The GitHub repository vandanamonappa07/GAN-Autoencoder contains a labelled image folder "GAN-Autoencoder" with 5 categories: non-tumor, non-viable tumor, tumor, viable, viable non-viable. Examples follow, each with its label.

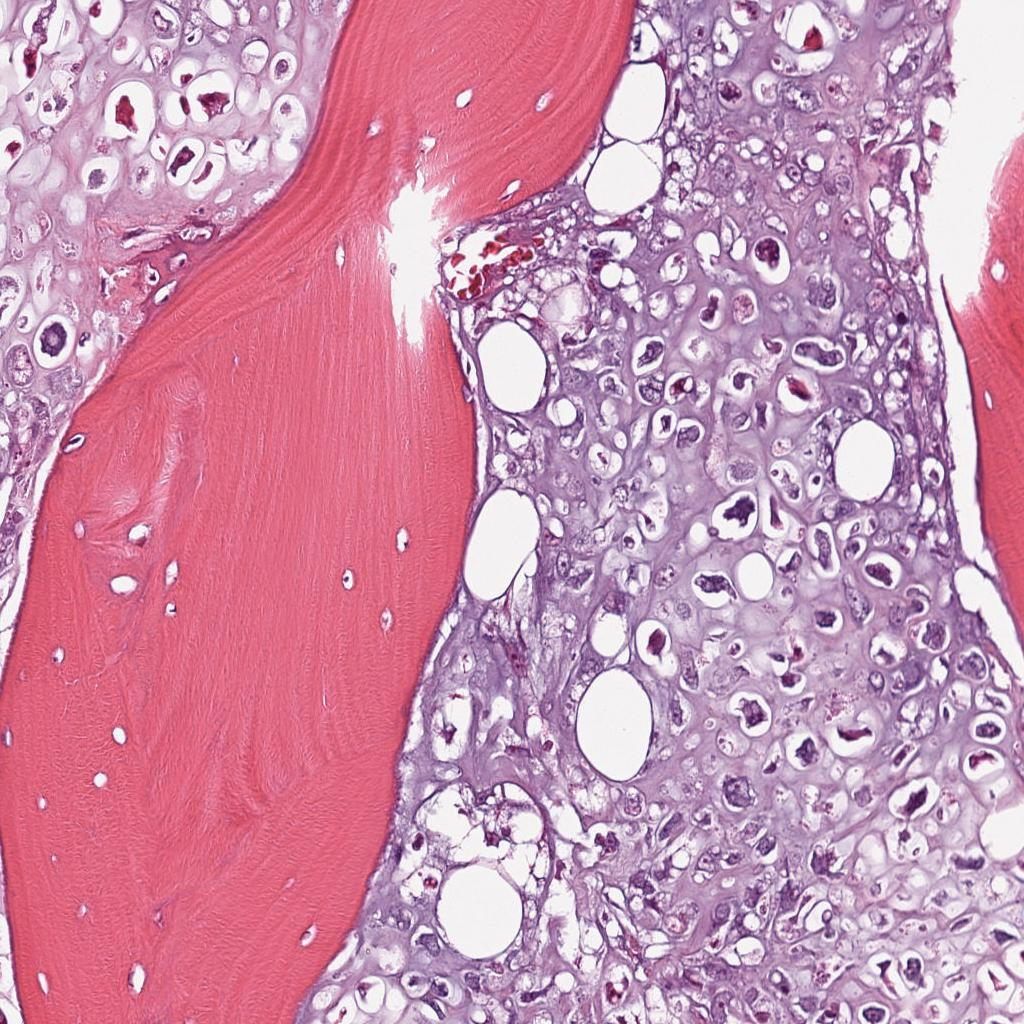
Label: viable

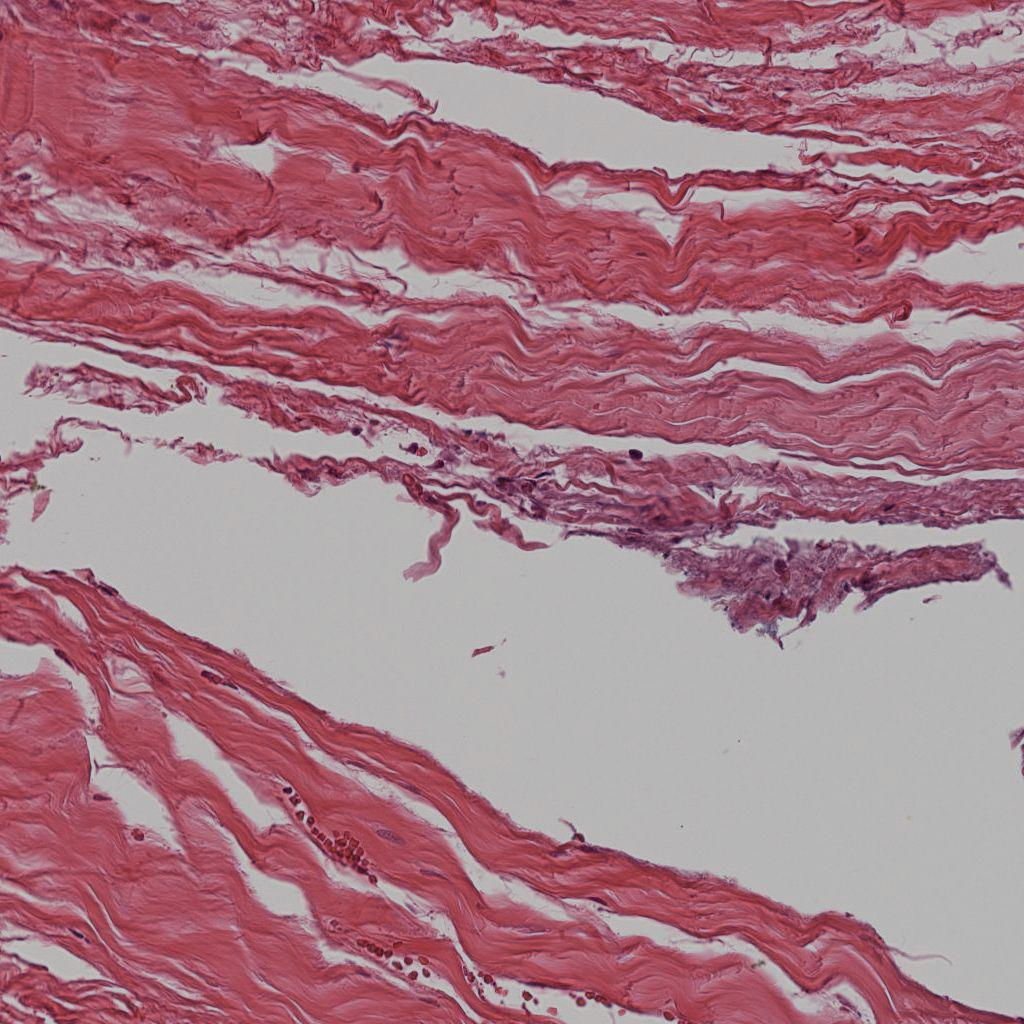
Label: non-tumor

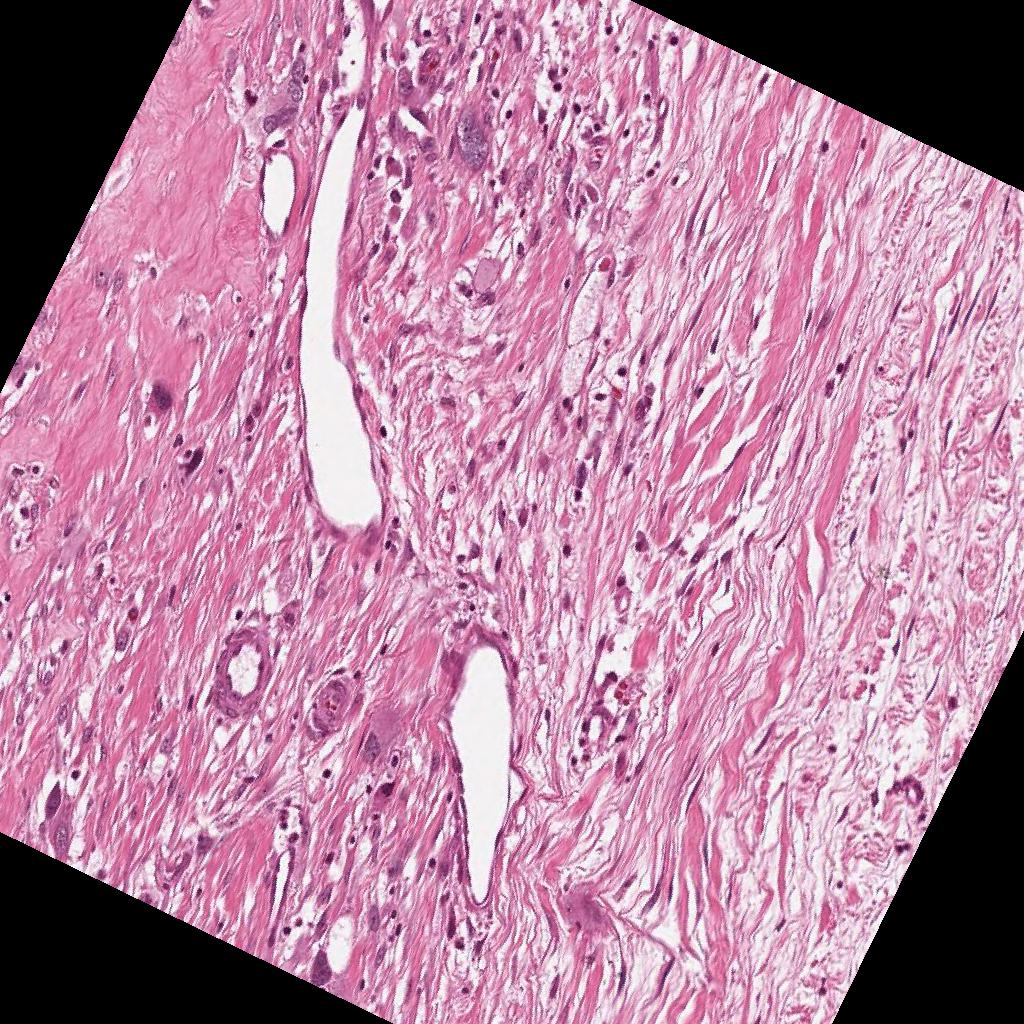
Label: non-viable tumor

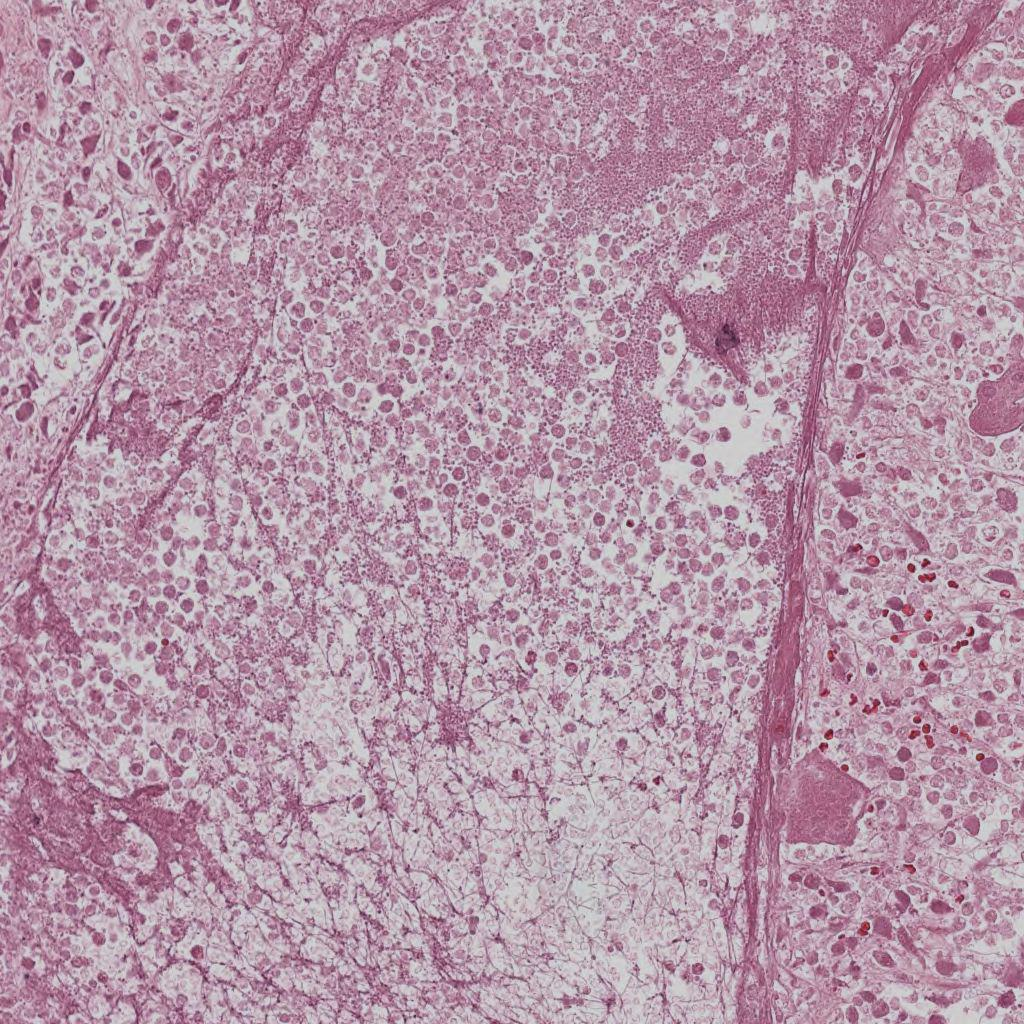
Label: non-viable tumor

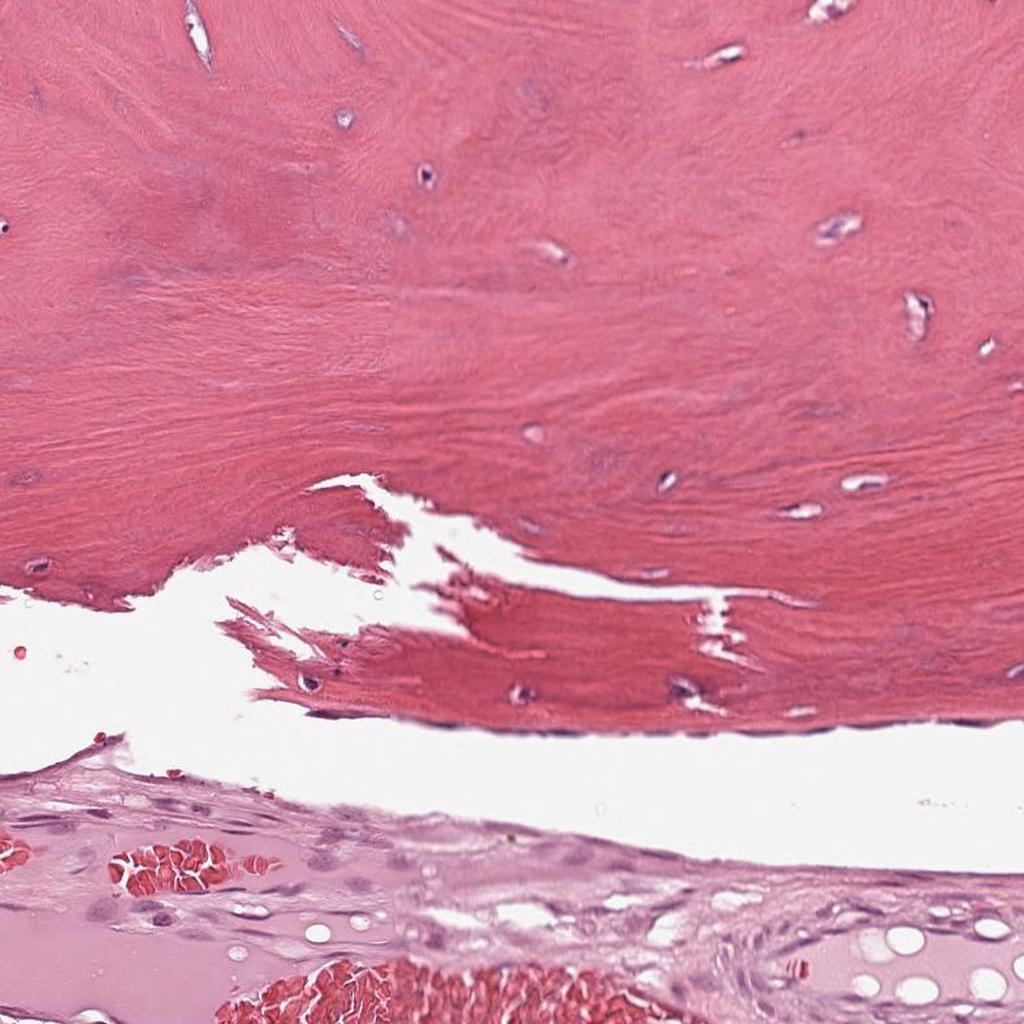
Label: non-tumor

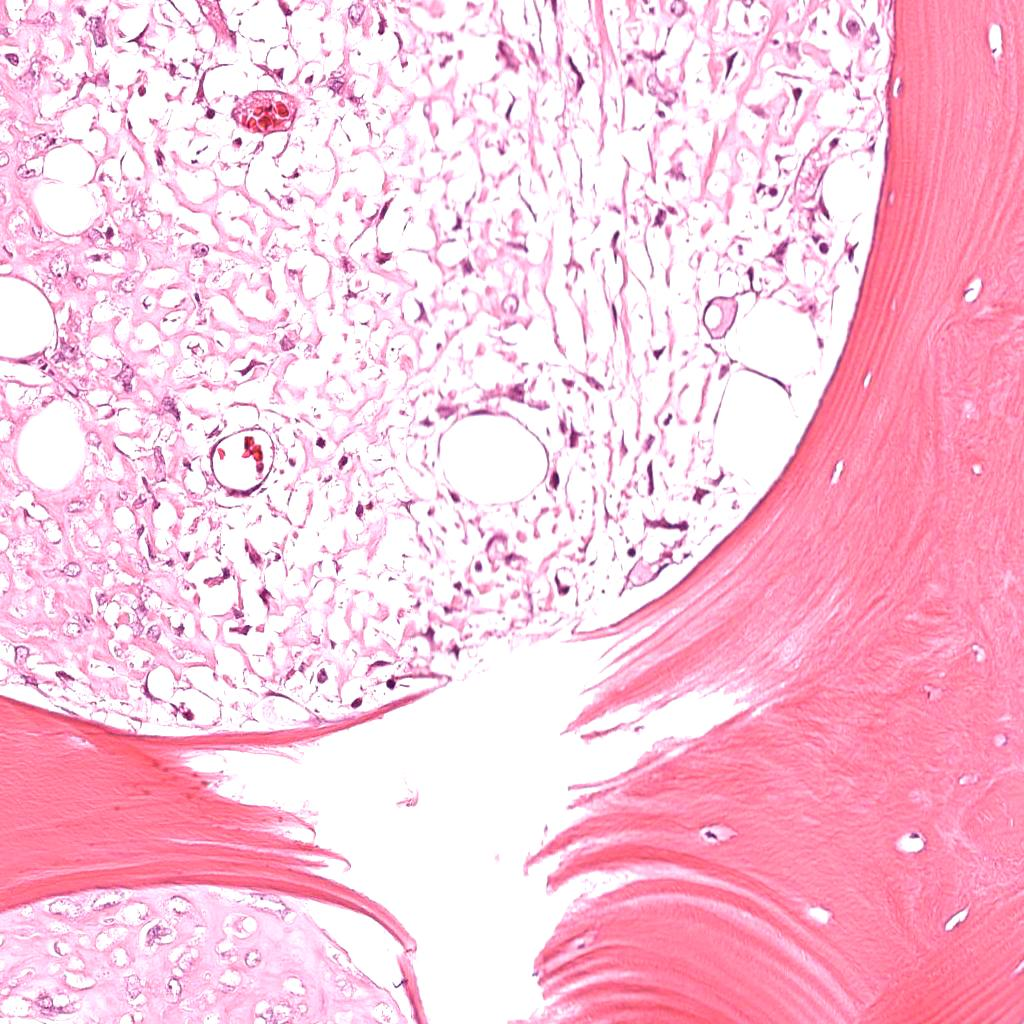
Label: viable
